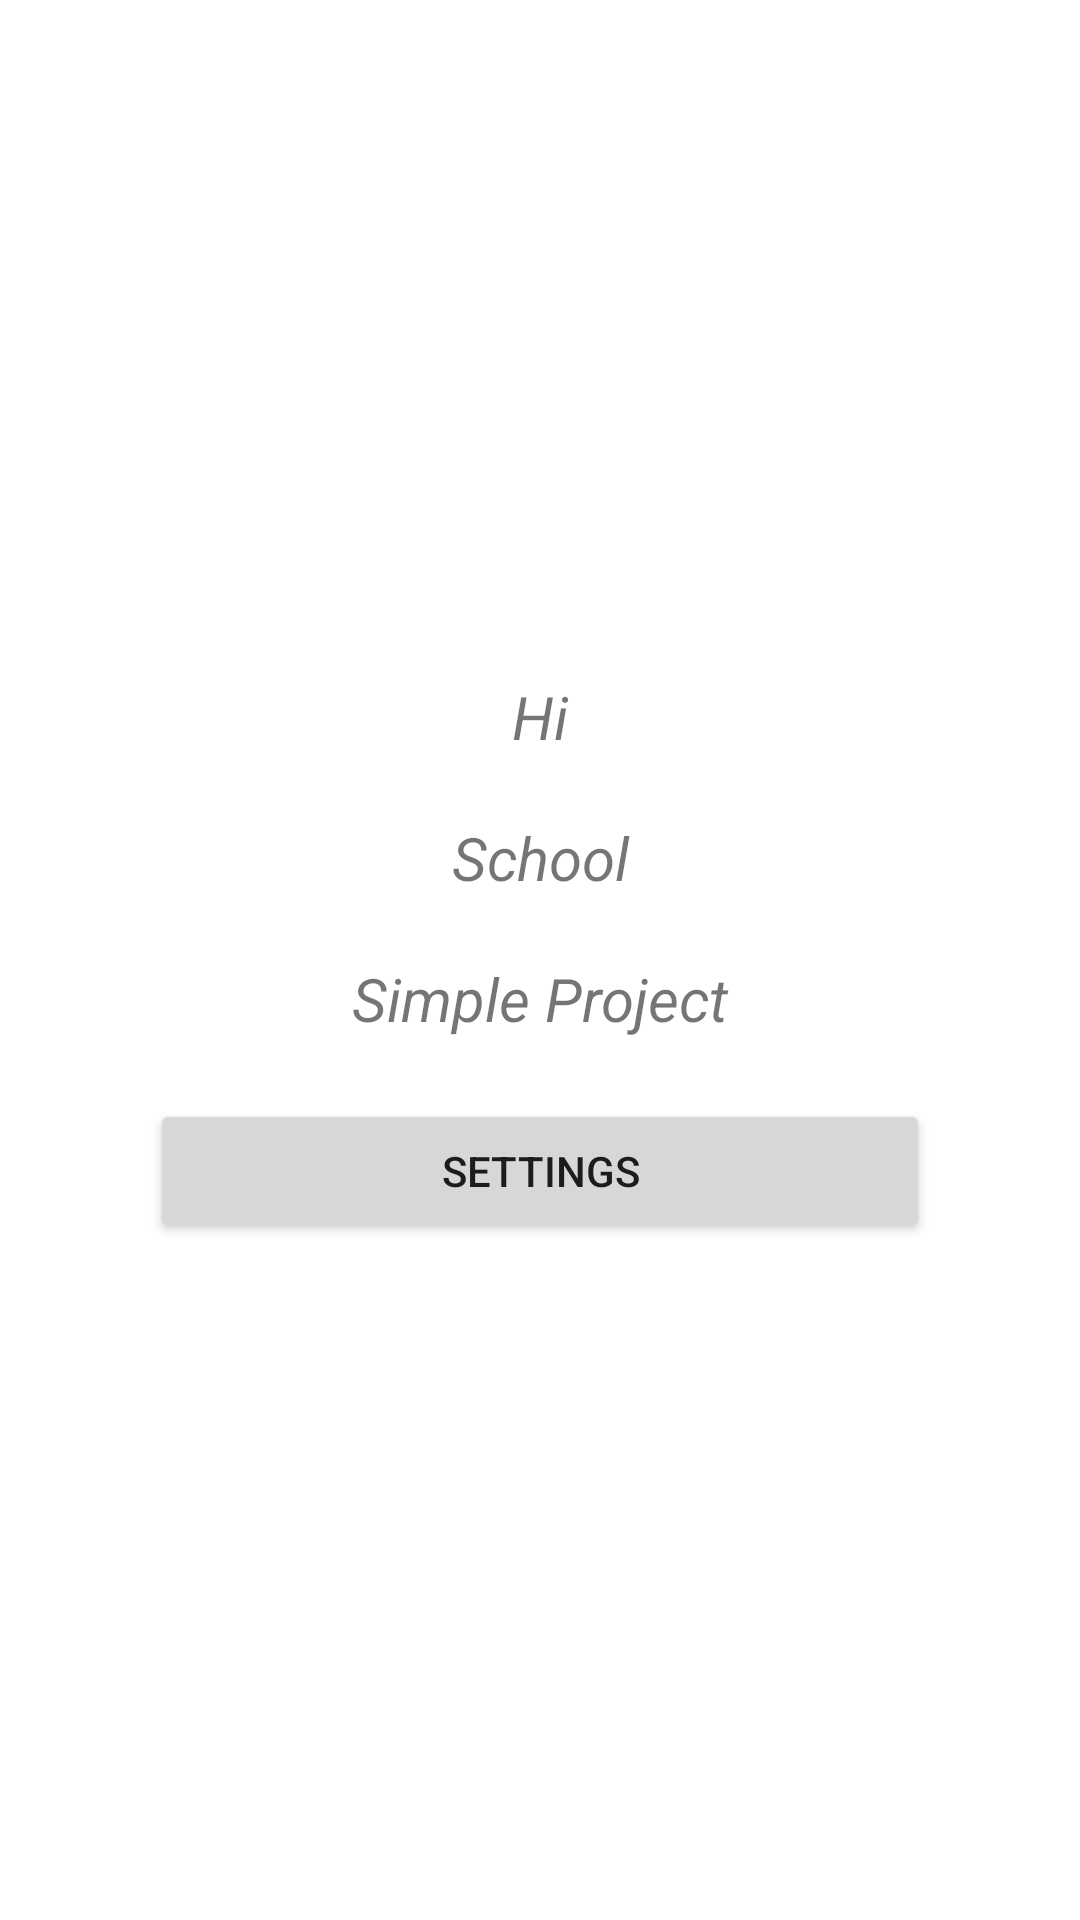

Here is an Android app screen rendered from its layout file. Give the layout XML and the strings, colors and styles it references.
<!-- AndroidManifest.xml: application theme Theme.MutipleLanguageSupport -->
<!-- res/layout/home.xml -->
<layout xmlns:android="http://schemas.android.com/apk/res/android"
    xmlns:tools="http://schemas.android.com/tools">

    <data>

    </data>

    <FrameLayout
        android:layout_width="match_parent"
        android:layout_height="match_parent"
        tools:context="com.mamon.multiplelanguagesupport.screens.Settings">


        <LinearLayout
            android:layout_width="match_parent"
            android:layout_marginEnd="50dp"
            android:layout_marginStart="50dp"
            android:layout_height="wrap_content"
            android:layout_gravity="center"
            android:orientation="vertical">

            <TextView
                android:layout_width="match_parent"
                android:layout_height="wrap_content"
                android:text="@string/hi"
                android:textAlignment="center"
                android:textStyle="italic"
                android:layout_marginBottom="20dp"
                android:textSize="20sp" />


            <TextView
                android:layout_width="match_parent"
                android:layout_height="wrap_content"
                android:text="@string/school"
                android:textAlignment="center"
                android:textStyle="italic"
                android:layout_marginBottom="20dp"
                android:textSize="20sp" />

            <TextView
                android:layout_width="match_parent"
                android:layout_height="wrap_content"
                android:text="@string/simple_project"
                android:textAlignment="center"
                android:textStyle="italic"
                android:layout_marginBottom="20dp"
                android:textSize="20sp" />


            <Button
                android:id="@+id/btnNext"
                android:layout_width="match_parent"
                android:layout_height="wrap_content"
                android:text="@string/settings" />


        </LinearLayout>


    </FrameLayout>
</layout>
<!-- resources referenced by this layout -->
<resources>
  <string name="hi">Hi</string>
  <string name="school">School</string>
  <string name="settings">Settings</string>
  <string name="simple_project">Simple Project</string>
  <style name="Theme.MutipleLanguageSupport" parent="Theme.MaterialComponents.DayNight.DarkActionBar">
          
          <item name="colorPrimary">@color/purple_500</item>
          <item name="colorPrimaryVariant">@color/purple_700</item>
          <item name="colorOnPrimary">@color/white</item>
          
          <item name="colorSecondary">@color/teal_200</item>
          <item name="colorSecondaryVariant">@color/teal_700</item>
          <item name="colorOnSecondary">@color/black</item>
          
          <item name="android:statusBarColor">?attr/colorPrimaryVariant</item>
          
      </style>
  <!-- not gathered from this repository: default colours our renderer supplied (Android Studio template values) -->
  <color name="purple_500">#FF6200EE</color>
  <color name="purple_700">#FF3700B3</color>
  <color name="teal_200">#FF03DAC5</color>
  <color name="teal_700">#FF018786</color>
  <color name="black">#FF000000</color>
  <color name="white">#FFFFFFFF</color>
</resources>
